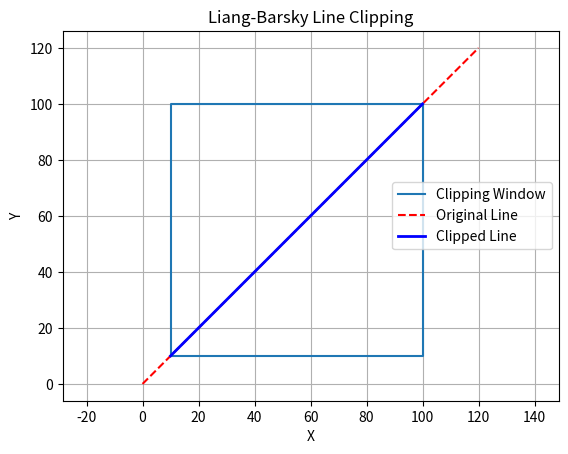

Write the Python code that produced this figure.
import matplotlib.pyplot as plt


def liang_barsky(x1, y1, x2, y2, xmin, ymin, xmax, ymax):
    dx = x2 - x1
    dy = y2 - y1

    u1 = 0.0
    u2 = 1.0

    p = [-dx, dx, -dy, dy]
    q = [x1 - xmin, xmax - x1, y1 - ymin, ymax - y1]

    for i in range(4):
        if p[i] == 0:
            if q[i] < 0:
                return None
        else:
            t = q[i] / p[i]
            if p[i] < 0:
                if t > u1:
                    u1 = t
            else:
                if t < u2:
                    u2 = t

    if u1 > u2:
        return None

    nx1 = x1 + u1 * dx
    ny1 = y1 + u1 * dy
    nx2 = x1 + u2 * dx
    ny2 = y1 + u2 * dy

    return nx1, ny1, nx2, ny2


def draw(original, clipped, xmin, ymin, xmax, ymax):
    # Clipping window
    plt.plot(
        [xmin, xmax, xmax, xmin, xmin],
        [ymin, ymin, ymax, ymax, ymin],
        label="Clipping Window"
    )

    # Original line
    x1, y1, x2, y2 = original
    plt.plot([x1, x2], [y1, y2], 'r--', label="Original Line")

    # Clipped line
    if clipped is not None:
        cx1, cy1, cx2, cy2 = clipped
        plt.plot([cx1, cx2], [cy1, cy2], 'b', linewidth=2, label="Clipped Line")

    plt.title("Liang-Barsky Line Clipping")
    plt.xlabel("X")
    plt.ylabel("Y")
    plt.legend()
    plt.axis("equal")
    plt.grid(True)
    plt.show()


# Driver code
xmin = 10
ymin = 10
xmax = 100
ymax = 100

original_line = (0, 0, 120, 120)
clipped_line = liang_barsky(*original_line, xmin, ymin, xmax, ymax)

draw(original_line, clipped_line, xmin, ymin, xmax, ymax)

